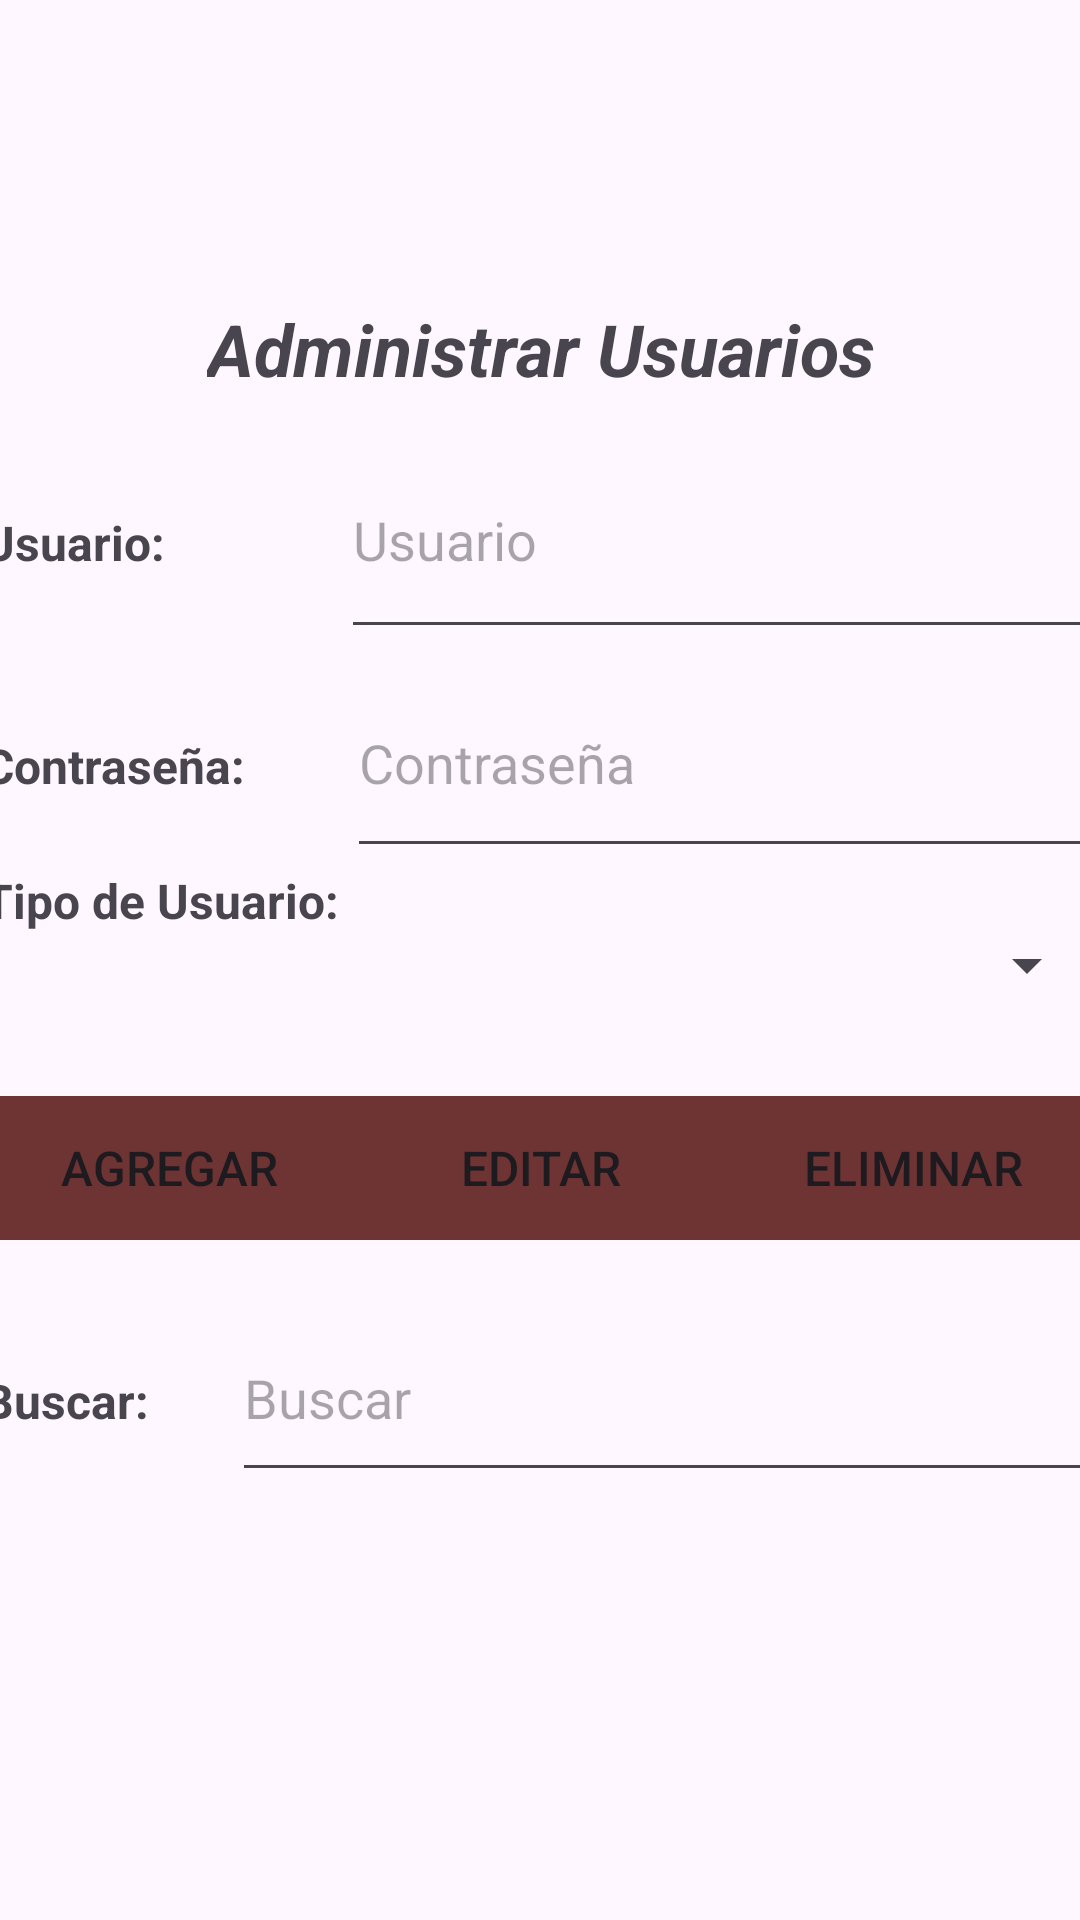

Android layout source for this screen:
<!-- AndroidManifest.xml: application theme Theme.MapaGood -->
<!-- res/layout/activity_administrar_usuarios.xml -->
<?xml version="1.0" encoding="utf-8"?>
<androidx.constraintlayout.widget.ConstraintLayout xmlns:android="http://schemas.android.com/apk/res/android"
    xmlns:app="http://schemas.android.com/apk/res-auto"
    xmlns:tools="http://schemas.android.com/tools"
    android:layout_width="match_parent"
    android:layout_height="match_parent"
    tools:context=".AdministrarUsuarios">

    <TextView
        android:id="@+id/textView10"
        android:layout_width="wrap_content"
        android:layout_height="wrap_content"
        android:layout_marginTop="100dp"
        android:text="Administrar Usuarios"
        android:textSize="24sp"
        android:textStyle="bold|italic"
        app:layout_constraintEnd_toEndOf="parent"
        app:layout_constraintHorizontal_bias="0.502"
        app:layout_constraintStart_toStartOf="parent"
        app:layout_constraintTop_toTopOf="parent" />

    <androidx.recyclerview.widget.RecyclerView
        android:id="@+id/recyclerview"
        android:layout_width="364dp"
        android:layout_height="197dp"
        android:layout_marginTop="28dp"
        android:scrollbars="horizontal|vertical"
        app:layout_constraintEnd_toEndOf="parent"
        app:layout_constraintHorizontal_bias="0.489"
        app:layout_constraintStart_toStartOf="parent"
        app:layout_constraintTop_toBottomOf="@+id/linearLayout2" />

    <LinearLayout
        android:id="@+id/linearLayout2"
        android:layout_width="372dp"
        android:layout_height="366dp"
        android:layout_marginTop="8dp"
        android:orientation="vertical"
        app:layout_constraintEnd_toEndOf="parent"
        app:layout_constraintHorizontal_bias="0.51"
        app:layout_constraintStart_toStartOf="parent"
        app:layout_constraintTop_toBottomOf="@+id/textView10">

        <LinearLayout
            android:layout_width="match_parent"
            android:layout_height="76dp"
            android:orientation="horizontal">

            <TextView
                android:id="@+id/textView11"
                android:layout_width="wrap_content"
                android:layout_height="wrap_content"
                android:layout_weight="1"
                android:text="Usuario: "
                android:textSize="16sp"
                android:textStyle="bold" />

            <EditText
                android:id="@+id/edtusuario"
                android:layout_width="198dp"
                android:layout_height="match_parent"
                android:layout_weight="1"
                android:ems="10"
                android:hint="Usuario"
                android:inputType="text" />
        </LinearLayout>

        <LinearLayout
            android:layout_width="match_parent"
            android:layout_height="73dp"
            android:orientation="horizontal">

            <TextView
                android:id="@+id/textView12"
                android:layout_width="wrap_content"
                android:layout_height="wrap_content"
                android:layout_weight="1"
                android:text="Contraseña: "
                android:textSize="16sp"
                android:textStyle="bold" />

            <EditText
                android:id="@+id/edtcontra"
                android:layout_width="221dp"
                android:layout_height="match_parent"
                android:layout_weight="1"
                android:ems="10"
                android:hint="Contraseña"
                android:inputType="text" />
        </LinearLayout>

        <LinearLayout
            android:layout_width="match_parent"
            android:layout_height="76dp"
            android:orientation="horizontal">

            <TextView
                android:id="@+id/textView13"
                android:layout_width="wrap_content"
                android:layout_height="wrap_content"
                android:layout_weight="1"
                android:text="Tipo de Usuario: "
                android:textSize="16sp"
                android:textStyle="bold" />

            <Spinner
                android:id="@+id/sptiposuser"
                android:layout_width="243dp"
                android:layout_height="65dp"
                android:layout_weight="1" />
        </LinearLayout>

        <LinearLayout
            android:layout_width="match_parent"
            android:layout_height="wrap_content"
            android:orientation="horizontal">

            <Button
                android:id="@+id/button5"
                android:layout_width="wrap_content"
                android:layout_height="wrap_content"
                android:layout_weight="1"
                android:background="#6E3333"
                android:onClick="agregar"
                android:text="Agregar"
                android:textSize="16sp"
                app:icon="@drawable/baseline_person_add_alt_1_24"
                app:iconPadding="0dp"
                app:iconSize="16dp" />

            <Button
                android:id="@+id/button6"
                android:layout_width="wrap_content"
                android:layout_height="wrap_content"
                android:layout_weight="1"
                android:background="#6E3333"
                android:onClick="editar"
                android:text="Editar"
                android:textSize="16sp"
                app:icon="@drawable/baseline_app_registration_24"
                app:iconPadding="0dp"
                app:iconSize="16dp" />

            <Button
                android:id="@+id/button7"
                android:layout_width="wrap_content"
                android:layout_height="wrap_content"
                android:layout_weight="1"
                android:background="#6E3333"
                android:onClick="eliminar"
                android:text="Eliminar"
                android:textSize="16sp"
                app:icon="@drawable/baseline_delete_forever_24"
                app:iconPadding="0dp"
                app:iconSize="16dp" />
        </LinearLayout>

        <Space
            android:layout_width="match_parent"
            android:layout_height="18dp" />

        <LinearLayout
            android:layout_width="match_parent"
            android:layout_height="66dp"
            android:orientation="horizontal">

            <TextView
                android:id="@+id/textView15"
                android:layout_width="wrap_content"
                android:layout_height="wrap_content"
                android:layout_weight="1"
                android:text="Buscar: "
                android:textSize="16sp"
                android:textStyle="bold" />

            <EditText
                android:id="@+id/edtbuscar"
                android:layout_width="289dp"
                android:layout_height="match_parent"
                android:ems="10"
                android:hint="Buscar"
                android:inputType="text" />

        </LinearLayout>

    </LinearLayout>

    <ImageView
        android:id="@+id/imageView2"
        android:layout_width="106dp"
        android:layout_height="87dp"
        android:layout_marginTop="12dp"
        android:layout_marginEnd="16dp"
        app:layout_constraintEnd_toEndOf="parent"
        app:layout_constraintTop_toTopOf="parent"
        app:srcCompat="@drawable/adminusuarios" />
</androidx.constraintlayout.widget.ConstraintLayout>
<!-- resources referenced by this layout -->
<resources>
  <style name="Theme.MapaGood" parent="Base.Theme.MapaGood" />
  <style name="Base.Theme.MapaGood" parent="Theme.Material3.DayNight.NoActionBar">
          
          
      </style>
</resources>
